Run: headless pygame with SDL's dummy video driver; simulated clock (each Clock.tick advances the game by its frame time, no real sleeping); random seed 0; keys injected as events and as key.get_pressed() state; mouse plan: one left click at the window centre at the start of phase 2, then a move to the lower-right quarter at the start of phase 3.
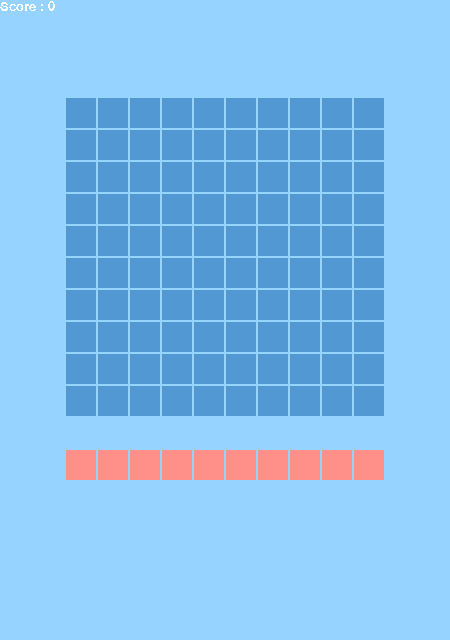
Frame 1 of 4 · flips 1–60 · no input
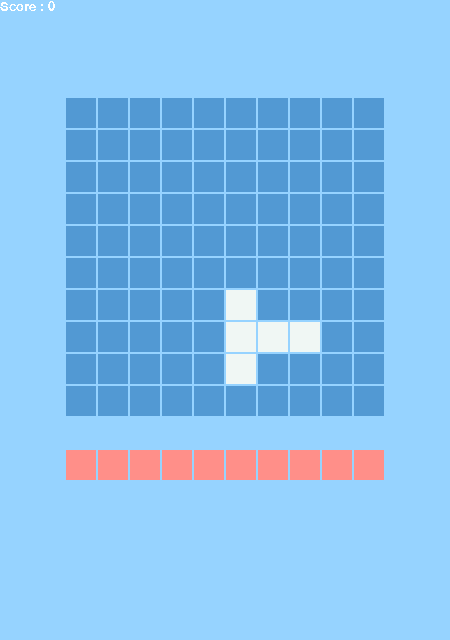
Frame 2 of 4 · flips 61–180 · clicked the window centre · tapped SPACE, RETURN · held RIGHT (→), D
Frame 3 of 4 · flips 181–300 · moved the mouse to the lower-right quarter · held DOWN (↓), S · screen unchanged from frame 2, image omitted
Frame 4 of 4 · flips 301–420 · held LEFT (←), A, UP (↑), W · screen unchanged from frame 3, image omitted

The pygame program that drew these frames:

import pygame as pg
import sys
from pygame.locals import *     #pygame.locals has the constants like QUIT, MOUSEBUTTON, and K_ESCAPE
import random

# settings
windowWidth = 450
windowHeight = 640
boardWidth = 20
boardHeight = 14
margin = 2
gridSize = 30


# color
bgColor = (150, 211, 255)
boardColor = (82, 153, 211)
boxColor1 = (240, 247, 244)
boxColor2 = (255, 143, 137)

# blocks

L = ['..0',
     '000',
     '...']

O = ['000',
     '000',
     '000']

shape = [L, O]
shapeColors = [boxColor1, boxColor2]

# ------


pg.init()
fpsClock = pg.time.Clock()     #make sure program runs at most at a certain fps

windowDisplay = pg.display.set_mode((windowWidth, windowHeight), RESIZABLE)     #create window
pg.display.set_caption("Block Puzzle")      #window title


# ------

# class Block(pg.sprite.Sprite) :
#     def __init__(self, color, width, height):
#         super().__init__()
#         self.image = pg.Surface([width, height])
#         self.image.fill(color)
#         self.rect = self.image.get_rect()
    
#     def resetPos(self):
#         self.rect.y = random.randrang(-300, -20)
#         self.rect.x = random.randrange(0, windowWidth)

#     def update(self):
#         self.rect.y += 1
#         if self.rect.y > 450:
#             self.resetPos()

# class Player(Block):
#     def update(self):
#         pos = pg.mouse.get_pos()
#         self.rect.x = pos[0]
#         self.rect.y = pos[1]

# blockList = pg.sprite.Group()
# allSpritesList = pg.sprite.Group()


# class Key(pg.sprite.Sprite):
#     def __init__(self, xpos, ypos, id):
#         super(Key, self).__init__()
#         self.image = pg.draw.rect(windowDisplay, boxColor2, 
#                     (10, 10, gridSize, gridSize))
#         self.clicked = False
#         self.rect = self.image.get_rect()
#         self.rect.x = xpos
#         self.rect.y = ypos
#         self.id = id
#         self.linkReady = False
#         self.links = []
        
# ------

# player = Player(boxColor1, 30, 30)
# keyList = pg.sprite.Group()
# block = pg.draw.rect(windowDisplay, boxColor1, (10, 10, 30, 30))

# ------
def printGrid():
    for i in grid:
        print(i)

def limits():
    for i in range(11):
        grid[2][2+i] = 1
        grid[2+i][1] = 1
        grid[13][2+i] = 1
        grid[2+i][12] = 1

def clickRange(pos):
    if pos[0] < 65 or pos[0] > 386 or pos[1] < 96 or pos[1] > 416:
        print("Click is out of range")
        return False
    else:
        return True


pts=0
def points(pts):
    white = 255, 255, 255
    police = pg.font.SysFont('arial', 20)
    texte = police.render('Score : '+ str(pts), False, white)
    windowDisplay.blit(texte, (0, 0))
    """
    if clickRange(False):
        pts=pts+50
    if isAlignement():
        pts=pts+100"""




        

grid = []
for row in range (20):
    grid.append([])
    for column in range (14):
        grid[row].append(0)
limits()
printGrid()


draggingToken = False
tokenx, tokeny = None, None

listeforme = ["ligneH","ligneV","Tg","Td","Ta","Tn"]
def placePiece(grid,x,y,forme):
    if forme == "ligneH":
        if grid[x][y] == 1 or grid[x][y-1] == 1 or grid[x][y+1] == 1:
            print("il y a deja une piece sur une des trois places")
        else:
            grid[x][y] = 1
            grid[x][y-1] = 1
            grid[x][y+1] = 1
        return grid
    elif forme == "ligneV":
        if grid[x][y] == 1 or grid[x-1][y] == 1 or grid[x+1][y] == 1:
            print("il y a deja une piece sur une des trois places")
        else:
            grid[x][y] = 1
            grid[x-1][y] = 1
            grid[x+1][y] = 1
        return grid
    elif forme == "Td":
        if grid[x][y] == 1 or grid[x+1][y] == 1 or grid[x-1][y] == 1 or grid[x][y+1] == 1 or grid[x][y+2] == 1:
            print("il y a deja une piece sur une de ces cases")
        else:
            grid[x][y] = 1
            grid[x-1][y] = 1
            grid[x+1][y] = 1
            grid[x][y+1] = 1
            grid[x][y+2] = 1
        return grid
    elif forme == "Tg":
        if grid[x][y] == 1 or grid[x-1][y] == 1 or grid[x+1][y] == 1 or grid[x][y-1] == 1 or grid[x][y-2] == 1:
            print("il y a deja une piece sur une de ces cases")
        else:
            grid[x][y] = 1
            grid[x-1][y] = 1
            grid[x+1][y] = 1
            grid[x][y-1] = 1
            grid[x][y-2] = 1
        return grid
    elif forme == "Ta":
        if grid[x][y] == 1 or grid[x-1][y] == 1 or grid[x-2][y] == 1 or grid[x][y-1] == 1 or grid[x][y+1] == 1:
            print("il y a deja une piece sur une de ces cases")
        else:
            grid[x][y] = 1
            grid[x-1][y] = 1
            grid[x-2][y] = 1
            grid[x][y-1] = 1
            grid[x][y+1] = 1
        return grid
    elif forme == "Tn":
        if grid[x][y] == 1 or grid[x+1][y] == 1 or grid[x+2][y] == 1 or grid[x][y-1] == 1 or grid[x][y+1] == 1:
            print("il y a deja une piece sur une de ces cases")
        else:
            grid[x][y] = 1
            grid[x+1][y] = 1
            grid[x+2][y] = 1
            grid[x][y-1] = 1
            grid[x][y+1] = 1
        return grid
nba = random.randint(0,5)
print(listeforme[nba])

# main program loop
while True:

    mouseX, mouseY = pg.mouse.get_pos()
    for event in pg.event.get():
        if event.type == QUIT:
            pg.quit()
            sys.exit()
                    
        if event.type == pg.MOUSEBUTTONDOWN:
            pos = pg.mouse.get_pos()
            column = pos[0] // (gridSize + margin)
            row = pos[1] // (gridSize + margin)
            if clickRange(pos):
                placePiece(grid,row,column, listeforme[nba])
            print("click ", pos, "grid coordinates: ", row, column)
            nba = random.randint(0,5)
            print(listeforme[nba])

        #     if event.button == 3:
        #         keyList.add(Key(x, y, len(keyList) + 1))
        #     elif event.button == 1:
        #         for key in keyList:
        #             if key.rect.collidepoint(pos):
        #                 key.clicked = True
        #     elif event.button == 2:
        #         for key in keyList:
        #             if key.rect.collidepoint(pos):
        #                 key.linkReady = True
        #                 count = 0
        #                 links = []
        #                 for key in keyList:
        #                     if key.linkReady == True:
        #                         count += 1
        #                         links.append(key.id)
        #                 if count == 2:
        #                     for key in keyList:
        #                         if key.linkReady == True:
        #                             key.linkReady = False
        #                             count += 1
        #                             key.links += links

        # if event.type == pg.MOUSEBUTTONUP:
        #     for key in keyList:
        #         key.clicked = False
        #     drag_id = 0





    # allSpritesList.update()
    # blocksHitLists = pg.sprite.spritecollide(player, blockList, False)
    
    # for key in keyList:
    #     if key.clicked == True:
    #         pos = pg.mouse.get_pos()
    #         key.rect.x = pos[0] - (key.rect.windowWidth/2)
    #         key.rect.y = pos[1] - (key.rect.windowHeight/2)

    # keyList.draw(windowDisplay)

    
    windowDisplay.fill(bgColor)
    points(pts)
    for row in range (3, 13):
        for column in range (2, 12):
            color = boardColor
            if grid[row][column] == 1:
                color = boxColor1
            pg.draw.rect(windowDisplay, color, 
            ((margin + gridSize)*column + margin, 
            (margin + gridSize)*row + margin, 
            gridSize, 
            gridSize))

    for row in range (14,15):
        for column in range (2,12):
            pg.draw.rect(windowDisplay, boxColor2, 
            ((margin + gridSize)*column + margin, 
            (margin + gridSize)*row + margin, 
            gridSize, 
            gridSize))


    pg.display.flip()
